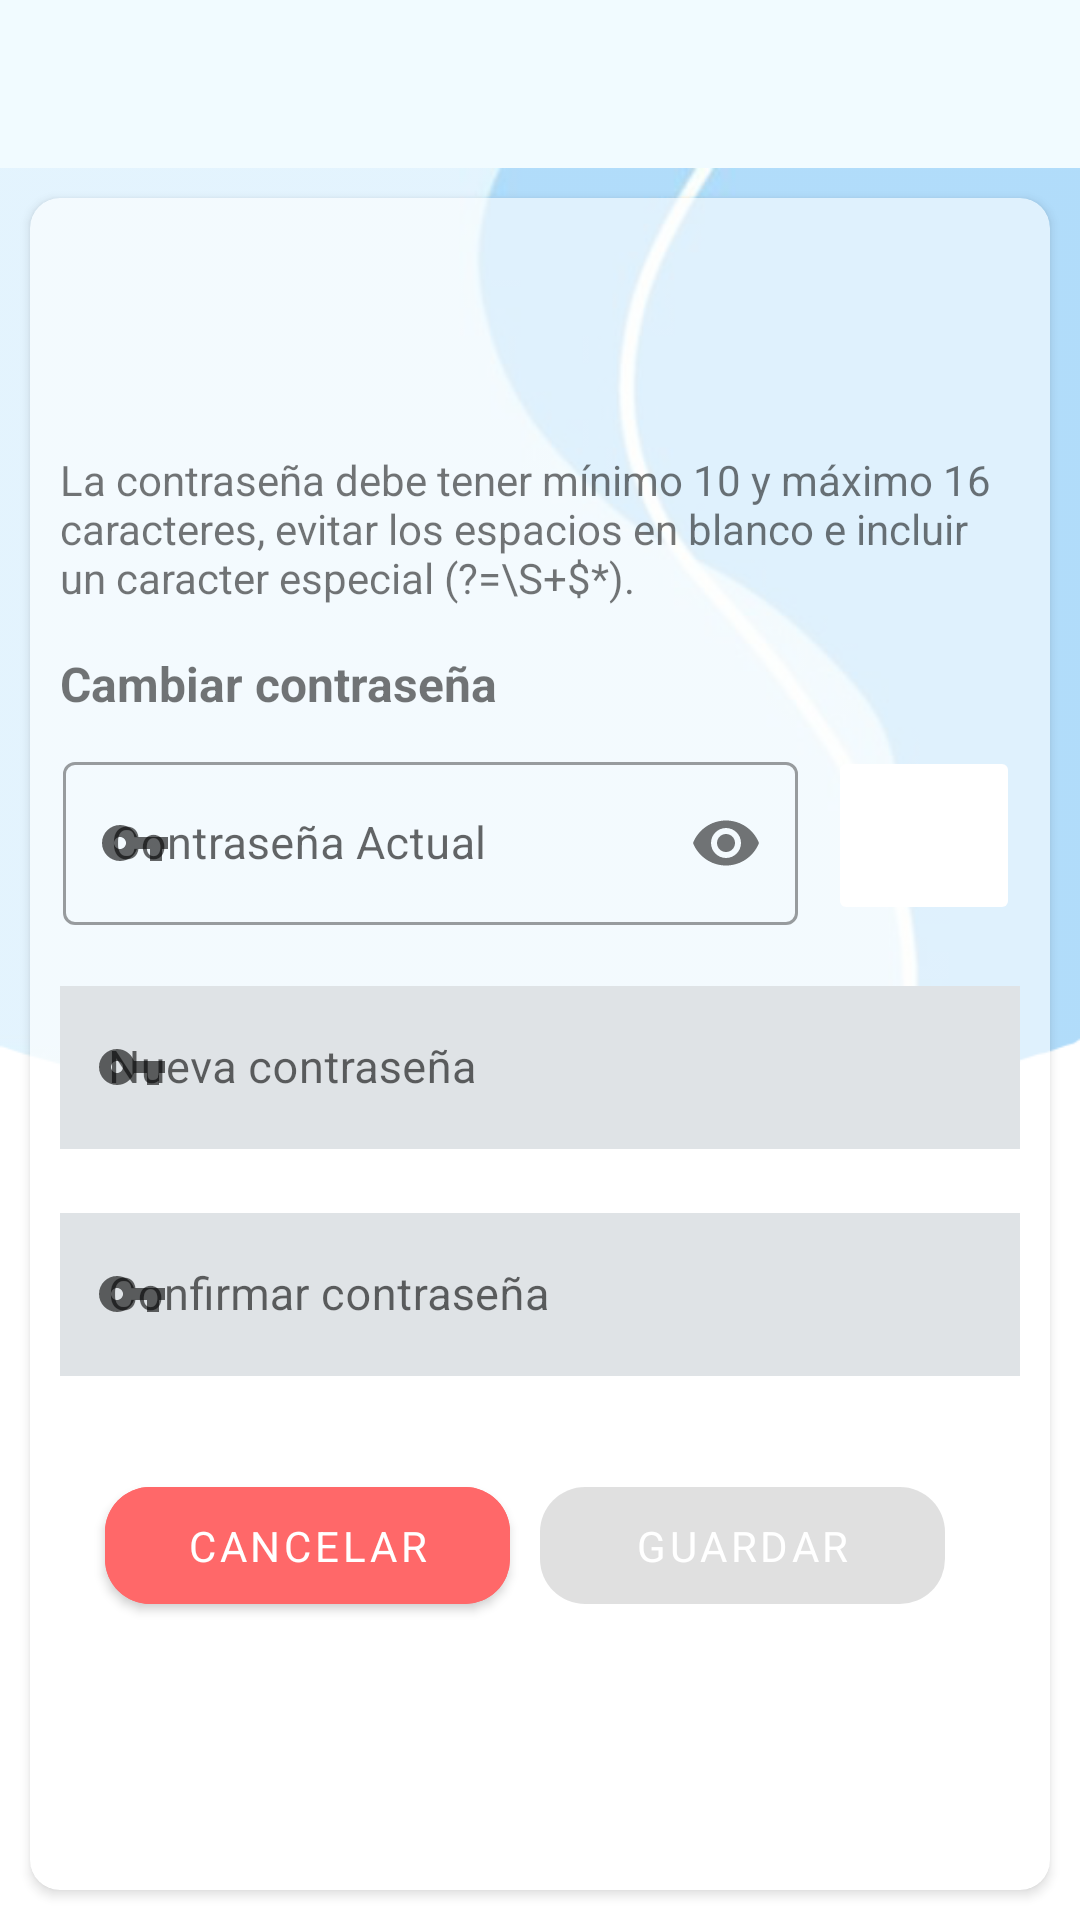

Write the Android layout XML for this screen, with the resource values it uses.
<!-- AndroidManifest.xml: application theme Theme.Geolam -->
<!-- res/layout/activity_cambiar_contrasenia.xml -->
<?xml version="1.0" encoding="utf-8"?>
<RelativeLayout xmlns:android="http://schemas.android.com/apk/res/android"
    xmlns:app="http://schemas.android.com/apk/res-auto"
    xmlns:tools="http://schemas.android.com/tools"
    android:layout_width="match_parent"
    android:layout_height="match_parent"
    tools:context=".CambiarContrasenia">
    <include layout="@layout/activity_menu_toolbar" />

    <RelativeLayout
        android:layout_width="match_parent"
        android:layout_height="match_parent"
        android:layout_below="@+id/iMenuSupe"
        android:background="@drawable/imagen_gestion"
        android:paddingTop="@dimen/activity_vertical_margin"

        >

        <RelativeLayout
            android:layout_width="match_parent"
            android:layout_height="wrap_content"
            android:layout_centerVertical="true"
            android:alpha="0.6"
            android:background="@color/transparent"
            android:backgroundTint="@null"
            android:gravity="center_vertical"
            >

            <androidx.cardview.widget.CardView
                android:layout_width="match_parent"
                android:layout_height="match_parent"
                android:layout_marginStart="10dp"
                android:layout_marginTop="10dp"
                android:layout_marginEnd="10dp"
                android:layout_marginBottom="10dp"
                app:cardCornerRadius="10dp">

            </androidx.cardview.widget.CardView>


        </RelativeLayout>


        <LinearLayout
            android:layout_width="match_parent"
            android:layout_height="wrap_content"
            android:layout_centerVertical="true"

            android:layout_marginEnd="20dp"
            android:background="@color/transparent"
            android:backgroundTint="@null"
            android:orientation="vertical">

            <ScrollView
                android:layout_width="match_parent"
                android:layout_height="wrap_content">
                <LinearLayout
                    android:layout_width="match_parent"
                    android:layout_marginLeft="10dp"
                    android:layout_height="wrap_content"
                    android:orientation="vertical">
                    <TextView
                        android:id="@+id/textView6"
                        android:layout_width="match_parent"
                        android:layout_height="wrap_content"
                        android:layout_marginLeft="10dp"
                        android:layout_marginTop="20dp"

                        android:layout_weight="1"
                        android:text="@string/reglasContrasenia"
                        android:textSize="14dp" />

                    <TextView
                        android:id="@+id/textView7"
                        android:layout_width="wrap_content"
                        android:layout_height="match_parent"
                        android:layout_marginLeft="10dp"
                        android:layout_marginTop="15dp"
                        android:layout_weight="1"
                        android:text="Cambiar contraseña"
                        android:textSize="16sp"
                        android:textStyle="bold" />

                    <LinearLayout
                        android:layout_width="match_parent"
                        android:layout_height="wrap_content"
                        android:layout_marginLeft="10dp"
                        android:layout_marginTop="10dp"

                        android:layout_marginBottom="10dp"
                        android:orientation="horizontal"
                        android:weightSum="5">

                        <com.google.android.material.textfield.TextInputLayout
                            android:id="@+id/contContraActual"
                            style="@style/Widget.MaterialComponents.TextInputLayout.OutlinedBox"
                            android:layout_width="match_parent"
                            android:layout_height="match_parent"

                            android:layout_gravity="center_vertical"
                            android:layout_marginStart="1dp"
                            android:layout_marginEnd="10dp"
                            android:layout_weight="1"
                            app:passwordToggleEnabled="true"

                            app:startIconDrawable="@drawable/ic_baseline_vpn_key_24">

                            <com.google.android.material.textfield.TextInputEditText
                                android:id="@+id/etContraAntes"
                                android:layout_width="match_parent"
                                android:layout_height="wrap_content"
                                android:layout_below="@id/textView7"
                                android:layout_gravity="center_vertical"
                                android:hint="Contraseña Actual"
                                android:inputType="textPassword"
                                android:maxLines="1"
                                android:textSize="15sp" />
                        </com.google.android.material.textfield.TextInputLayout>

                        <ImageButton
                            android:id="@+id/btnVerificarContrasenia"
                            android:layout_width="match_parent"
                            android:layout_height="match_parent"
                            android:layout_weight="4"
                            android:clickable="true"
                            android:focusable="true"


                            android:src="@drawable/verificar"
                            app:backgroundTint="@color/white" />


                    </LinearLayout>

                    <com.google.android.material.textfield.TextInputLayout
                        android:id="@+id/contNuevaContrasenia"
                        android:layout_marginLeft="10dp"
                        style="@style/Widget.MaterialComponents.TextInputLayout.OutlinedBox"
                        android:layout_width="match_parent"
                        android:layout_height="wrap_content"
                        android:layout_gravity="center_vertical"
                        android:layout_marginTop="5dp"

                        android:enabled="true"
                        android:gravity="center_horizontal"
                        app:passwordToggleEnabled="false"
                        app:startIconDrawable="@drawable/ic_baseline_vpn_key_24">

                        <com.google.android.material.textfield.TextInputEditText
                            android:id="@+id/etNuevaContra"
                            android:layout_width="match_parent"
                            android:layout_height="wrap_content"
                            android:layout_below="@id/btnVerificarContrasenia"
                            android:layout_marginBottom="6dp"
                            android:background="@color/background"
                            android:enabled="false"
                            android:hint="Nueva contraseña"
                            android:inputType="textPassword"
                            android:textColor="@color/black"
                            android:textColorHint="@color/black"
                            android:textSize="15dp" />
                    </com.google.android.material.textfield.TextInputLayout>

                    <com.google.android.material.textfield.TextInputLayout

                        android:id="@+id/contConfirmarContra"
                        style="@style/Widget.MaterialComponents.TextInputLayout.OutlinedBox"
                        android:layout_width="match_parent"
                        android:layout_marginLeft="10dp"

                        android:layout_height="wrap_content"

                        android:layout_marginTop="10dp"

                        app:passwordToggleEnabled="false"
                        app:startIconDrawable="@drawable/ic_baseline_vpn_key_24">


                        <com.google.android.material.textfield.TextInputEditText
                            android:id="@+id/etConfirContra"
                            android:layout_width="match_parent"
                            android:layout_height="wrap_content"
                            android:layout_below="@id/etNuevaContra"

                            android:background="@color/background" android:layout_marginBottom="6dp"
                            android:enabled="false"
                            android:hint="@string/rec_confirme_la_contrasenia"
                            android:inputType="textPassword"
                            android:textColor="@color/black"
                            android:textColorHint="#757575"
                            android:textSize="15dp"
                            tools:ignore="TextContrastCheck" />
                    </com.google.android.material.textfield.TextInputLayout>

                    <LinearLayout
                        android:layout_width="match_parent"
                        android:layout_height="match_parent"
                        android:layout_margin="20dp"
                        android:orientation="horizontal"
                        android:weightSum="2">

                        <com.google.android.material.button.MaterialButton
                            android:id="@+id/btnCancelar2"
                            android:layout_width="0dp"
                            android:layout_height="wrap_content"
                            android:layout_gravity="center"
                            android:layout_margin="5dp"
                            android:layout_weight="1"
                            android:backgroundTint="@color/naranja_fuerte"
                            android:padding="10dp"
                            android:text="Cancelar"
                            android:textColor="@android:color/white"
                            android:textSize="14sp"
                            app:cornerRadius="15dp" />


                        <com.google.android.material.button.MaterialButton
                            android:id="@+id/btnGuardarCambiosUsu"
                            android:layout_width="0dp"
                            android:layout_height="wrap_content"
                            android:layout_gravity="center"
                            android:layout_margin="5dp"
                            android:layout_weight="1"
                            android:enabled="false"
                            android:padding="10dp"
                            android:text="Guardar"
                            android:textColor="@android:color/white"
                            android:textSize="14dp"
                            app:cornerRadius="15dp" />

                    </LinearLayout>


                </LinearLayout>
            </ScrollView>
        </LinearLayout>
    </RelativeLayout>
</RelativeLayout>
<!-- res/layout/activity_menu_toolbar.xml (included above) -->
<?xml version="1.0" encoding="utf-8"?>
<com.google.android.material.appbar.AppBarLayout
    xmlns:android="http://schemas.android.com/apk/res/android"
    xmlns:app="http://schemas.android.com/apk/res-auto"
    android:layout_width="match_parent"
    android:layout_height="wrap_content"
    android:id="@+id/iMenuSupe"
    android:orientation="vertical">
  <androidx.appcompat.widget.Toolbar
      android:id="@+id/toolbar"
      android:layout_width="match_parent"
      android:layout_height="wrap_content"
      android:theme="@style/ToolbarTheme"
      android:background="@color/celestec"
      android:backgroundTint="@null"
      app:titleTextColor="@color/base">

  </androidx.appcompat.widget.Toolbar>
</com.google.android.material.appbar.AppBarLayout>
<!-- resources referenced by this layout -->
<resources>
  <color name="background">#DFE3E6</color>
  <color name="base">#FF027FCC</color>
  <color name="black">#FF000000</color>
  <color name="celestec">#fff1fbff</color>
  <color name="naranja_fuerte">#FF6869</color>
  <color name="transparent">#0000ffff</color>
  <color name="white">#FFFFFFFF</color>
  <!-- drawable ic_baseline_vpn_key_24 (drawable) -->
  <vector android:height="24dp" android:tint="#027FCC"
      android:viewportHeight="24" android:viewportWidth="24"
      android:width="24dp" xmlns:android="http://schemas.android.com/apk/res/android">
      <path android:fillColor="@android:color/white" android:pathData="M12.65,10C11.83,7.67 9.61,6 7,6c-3.31,0 -6,2.69 -6,6s2.69,6 6,6c2.61,0 4.83,-1.67 5.65,-4H17v4h4v-4h2v-4H12.65zM7,14c-1.1,0 -2,-0.9 -2,-2s0.9,-2 2,-2 2,0.9 2,2 -0.9,2 -2,2z"/>
  </vector>
  <!-- drawable imagen_gestion (drawable) -->
  <?xml version="1.0" encoding="utf-8"?>
  <bitmap xmlns:android="http://schemas.android.com/apk/res/android"
      android:layout_width="match_parent"
      android:layout_height="match_parent"
      android:src="@drawable/fondo5_"
  
      android:alpha="0.6"/>
  <!-- drawable verificar (drawable) -->
  <?xml version="1.0" encoding="utf-8"?>
  <selector xmlns:android="http://schemas.android.com/apk/res/android">
  
      <item android:state_pressed="true"
          android:drawable="@drawable/check2" /> 
      <item android:state_focused="true"
          android:drawable="@drawable/check2" /> 
  
      <item android:drawable="@drawable/check2" /> 
  
  </selector>
  <string name="rec_confirme_la_contrasenia">Confirmar contraseña</string>
  <string name="reglasContrasenia">
          La contraseña debe tener mínimo 10 y máximo 16 caracteres,
          evitar los espacios en blanco e incluir un caracter especial (?=\\S+$*).
      </string>
  <style name="ToolbarTheme" parent="ThemeOverlay.AppCompat.ActionBar">
          <item name="colorControlNormal">@color/base</item>
          <item name="colorControlHighlight">@color/celesteb</item>
          <item name="android:shadowRadius">5</item>
  
          <item name="android:angle">45</item>
          <item name="actionBarPopupTheme">@id/tvTituRefe</item>
          <item name="actionButtonStyle">@drawable/circular</item>
          <item name="android:radius">120dp</item>
          <item name="titleTextColor">@color/base</item>
          <item name="android:windowTitleBackgroundStyle">@color/naranja_fuerte</item>
          <item name="android:background">@color/transparent</item>
         <item name="android:backgroundTint">@null</item>
      </style>
  <style name="Theme.Geolam" parent="Theme.MaterialComponents.DayNight.NoActionBar">
          
          <item name="colorPrimary">@color/base</item>
          <item name="colorPrimaryVariant">#43FA4B</item>
          <item name="colorOnPrimary">@color/white</item>
          <item name="fontFamily">@color/black</item>
          
          <item name="colorSecondary">@color/teal_200</item>
          <item name="colorSecondaryVariant">@color/base</item>
          <item name="colorOnSecondary">@color/black</item>
          
          <item name="android:statusBarColor">@color/base</item>
          
      </style>
  <!-- drawable fondo5_: png bitmap (drawable, 40324 bytes) -->
  <color name="celesteb">#ffd7e7f4</color>
  <!-- drawable circular (drawable) -->
  <?xml version="1.0" encoding="utf-8"?>
  <shape xmlns:android="http://schemas.android.com/apk/res/android"
      android:shape="rectangle">
      <solid
      android:color="@color/base" />
      <gradient
          android:startColor="#82BF79"
          android:endColor="#46ADD5"
          android:angle="100" />
  
      <size
          android:width="120dp"
          android:height="40dp"/>
  
      <corners
          android:bottomLeftRadius="50dp"
          android:bottomRightRadius="1dp"/>
  
  
  
  
  </shape>
  <color name="teal_200">#FF03DAC5</color>
</resources>
